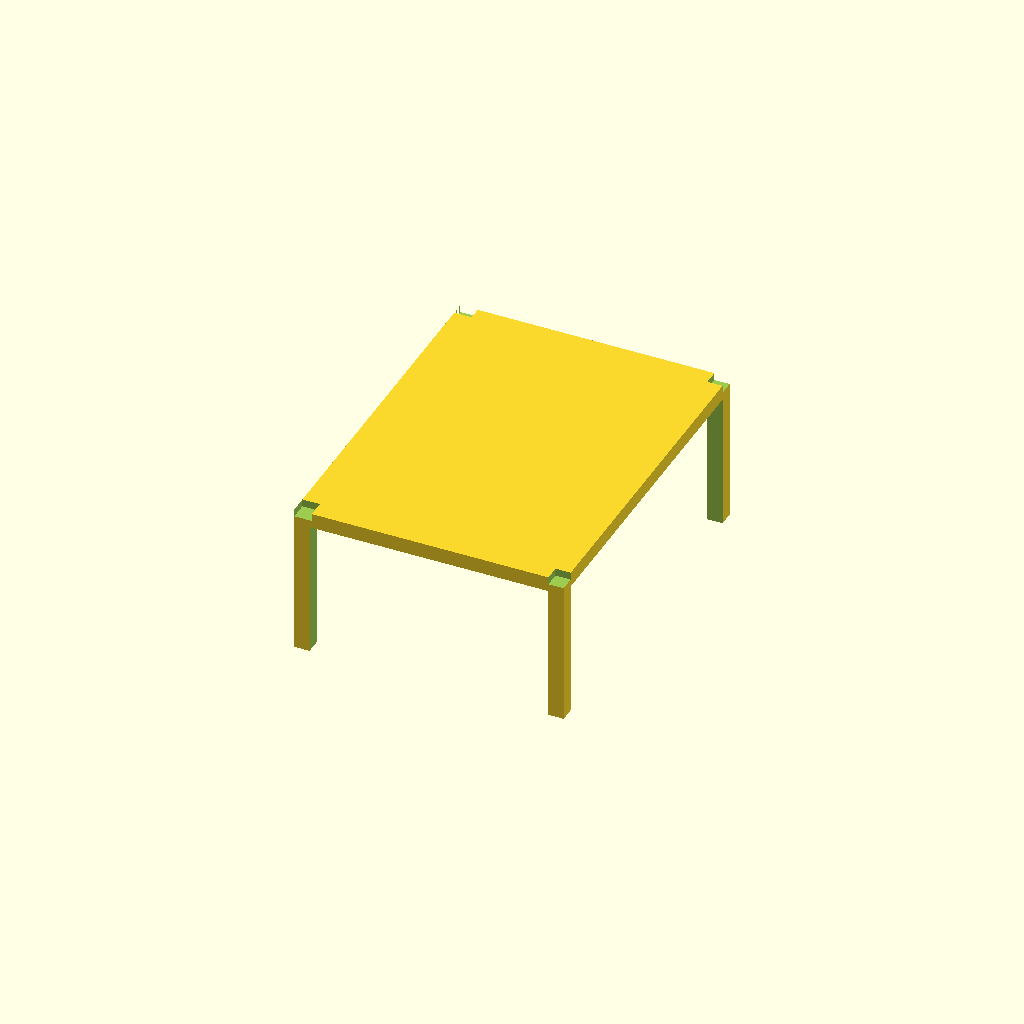
Cell 1: rendered with the file's own defaults.
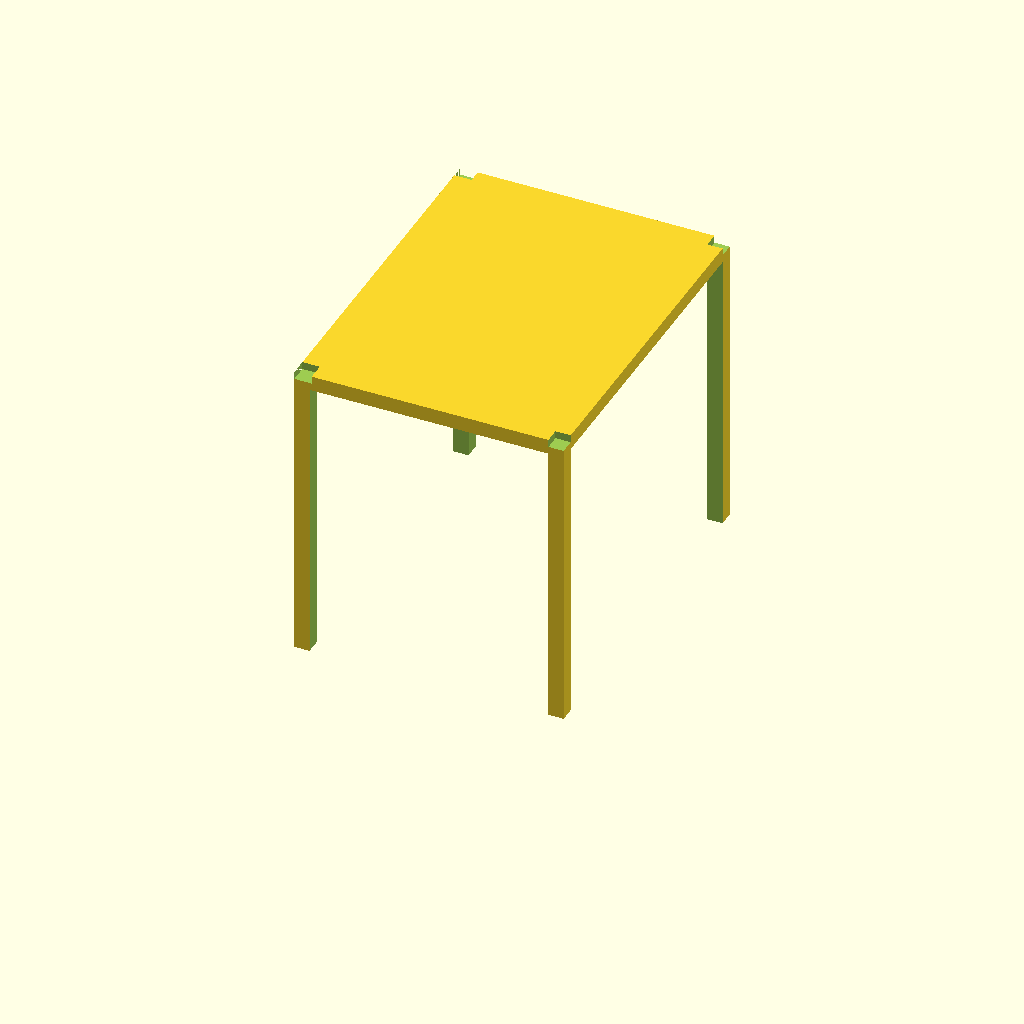
Cell 2 — BoxZ set to 140, the other parameters unchanged.
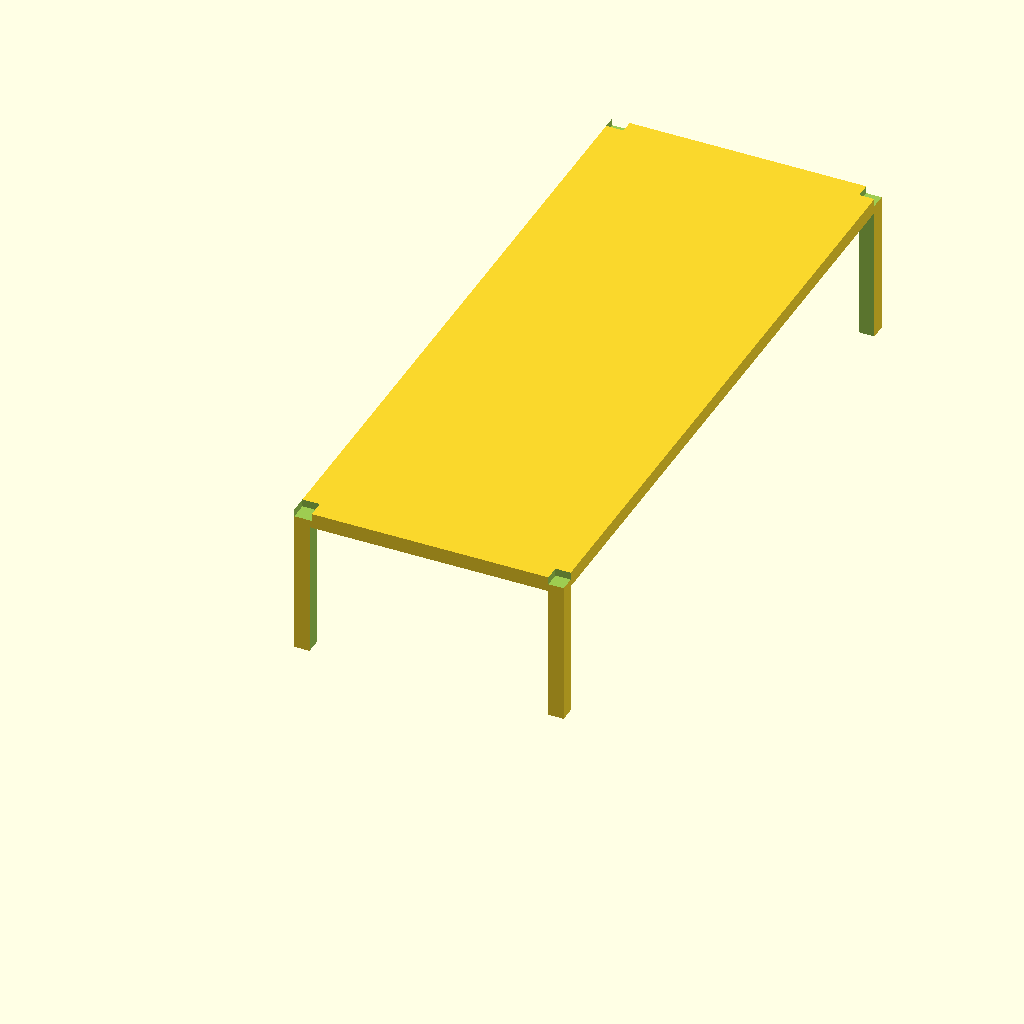
Cell 3: BoxY = 300 (everything else at default).
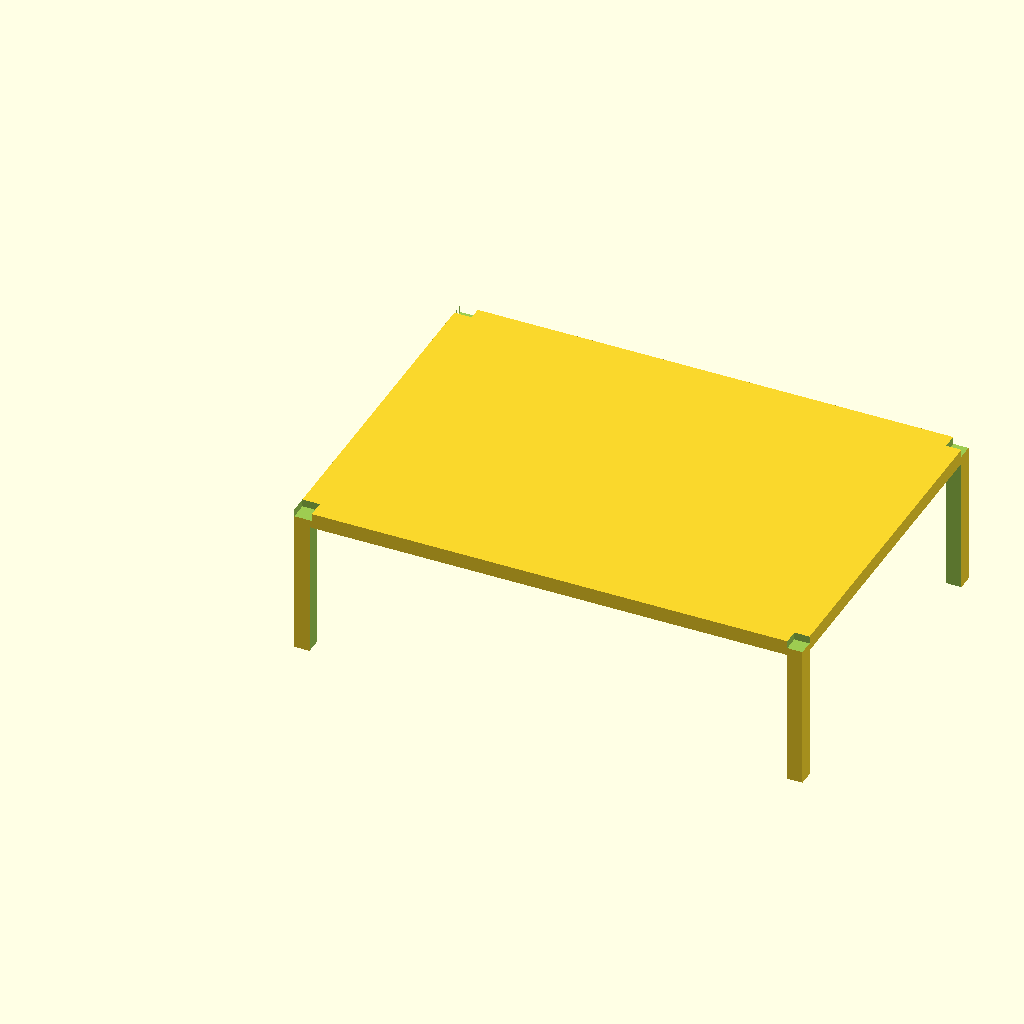
Cell 4 — BoxX set to 220, the other parameters unchanged.
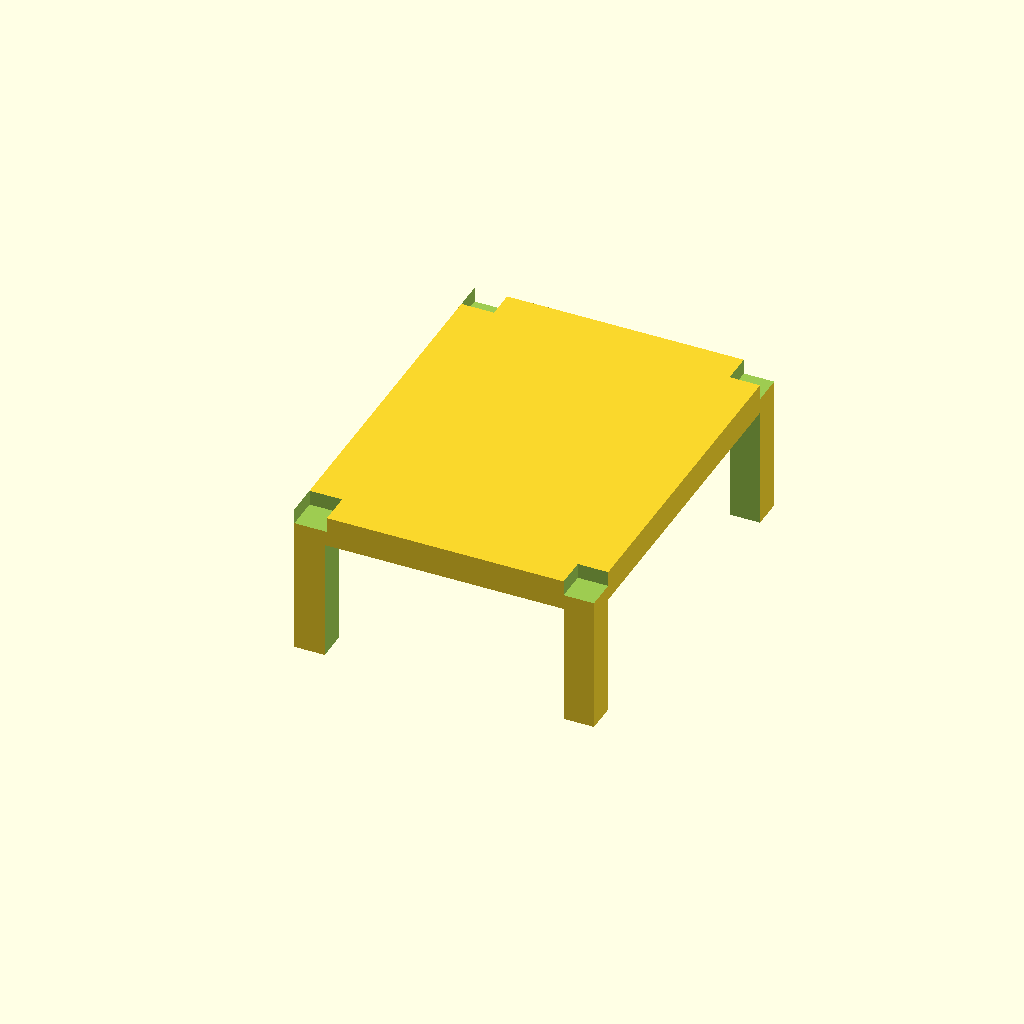
Cell 5 — Wall set to 14, the other parameters unchanged.
One fixed orthographic camera (rotation 55°, 0°, 25°; colour scheme Cornfield) for every cell.
The OpenSCAD source (BatteryStandupper.scad):
BoxZ=70;
BoxY=150;
BoxX=110;
Wall=7;
DW=Wall*2;
QW=Wall*4;

difference()
{
  cube([BoxX+DW,BoxY+DW,BoxZ]);
  translate([Wall,-Wall,-Wall]) cube([BoxX,BoxY+QW,BoxZ]);
  translate([-Wall,Wall,-Wall]) cube([BoxX+QW,BoxY,BoxZ]);
  translate([0,-Wall+1,BoxZ-Wall/2]) cube([Wall+1,DW,DW]);
  translate([BoxX+Wall,-Wall,BoxZ-Wall/2]) cube([DW,DW,DW]);
  translate([0,BoxY+Wall+1,BoxZ-Wall/2]) cube([Wall+1,DW,DW]);
  translate([BoxX+Wall,BoxY+Wall,BoxZ-Wall/2]) cube([DW,DW,DW]);
}
Parameter table extracted from the source (name, type, default, range or options):
BoxZ: number, default 70
BoxY: number, default 150
BoxX: number, default 110
Wall: number, default 7
